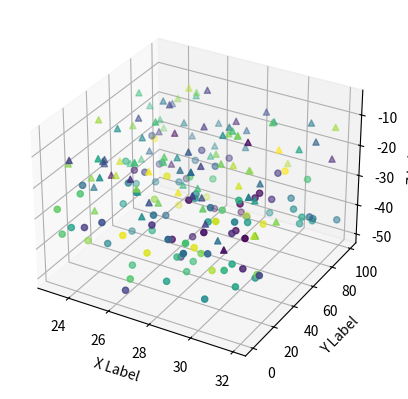

Write Python code to recreate this figure.
import numpy as np
from mpl_toolkits.mplot3d import Axes3D
import matplotlib.pyplot as plt

def randrange(n, vmin, vmax):
    return (vmax-vmin)*np.random.rand(n) + vmin

fig = plt.figure()
ax = fig.add_subplot(111, projection='3d')
n = 100

for c, m, zl, zh in [('r', 'o', -50, -25), ('b', '^', -30, -5)]:
    xs = randrange(n, 23, 32)
    ys = randrange(n, 0, 100)
    zs = randrange(n, zl, zh)
    cs = randrange(n, 0, 100)
    ax.scatter(xs, ys, zs, c=cs, marker=m)
ax.set_xlabel('X Label')
ax.set_ylabel('Y Label')
ax.set_zlabel('Z Label')

plt.show()
